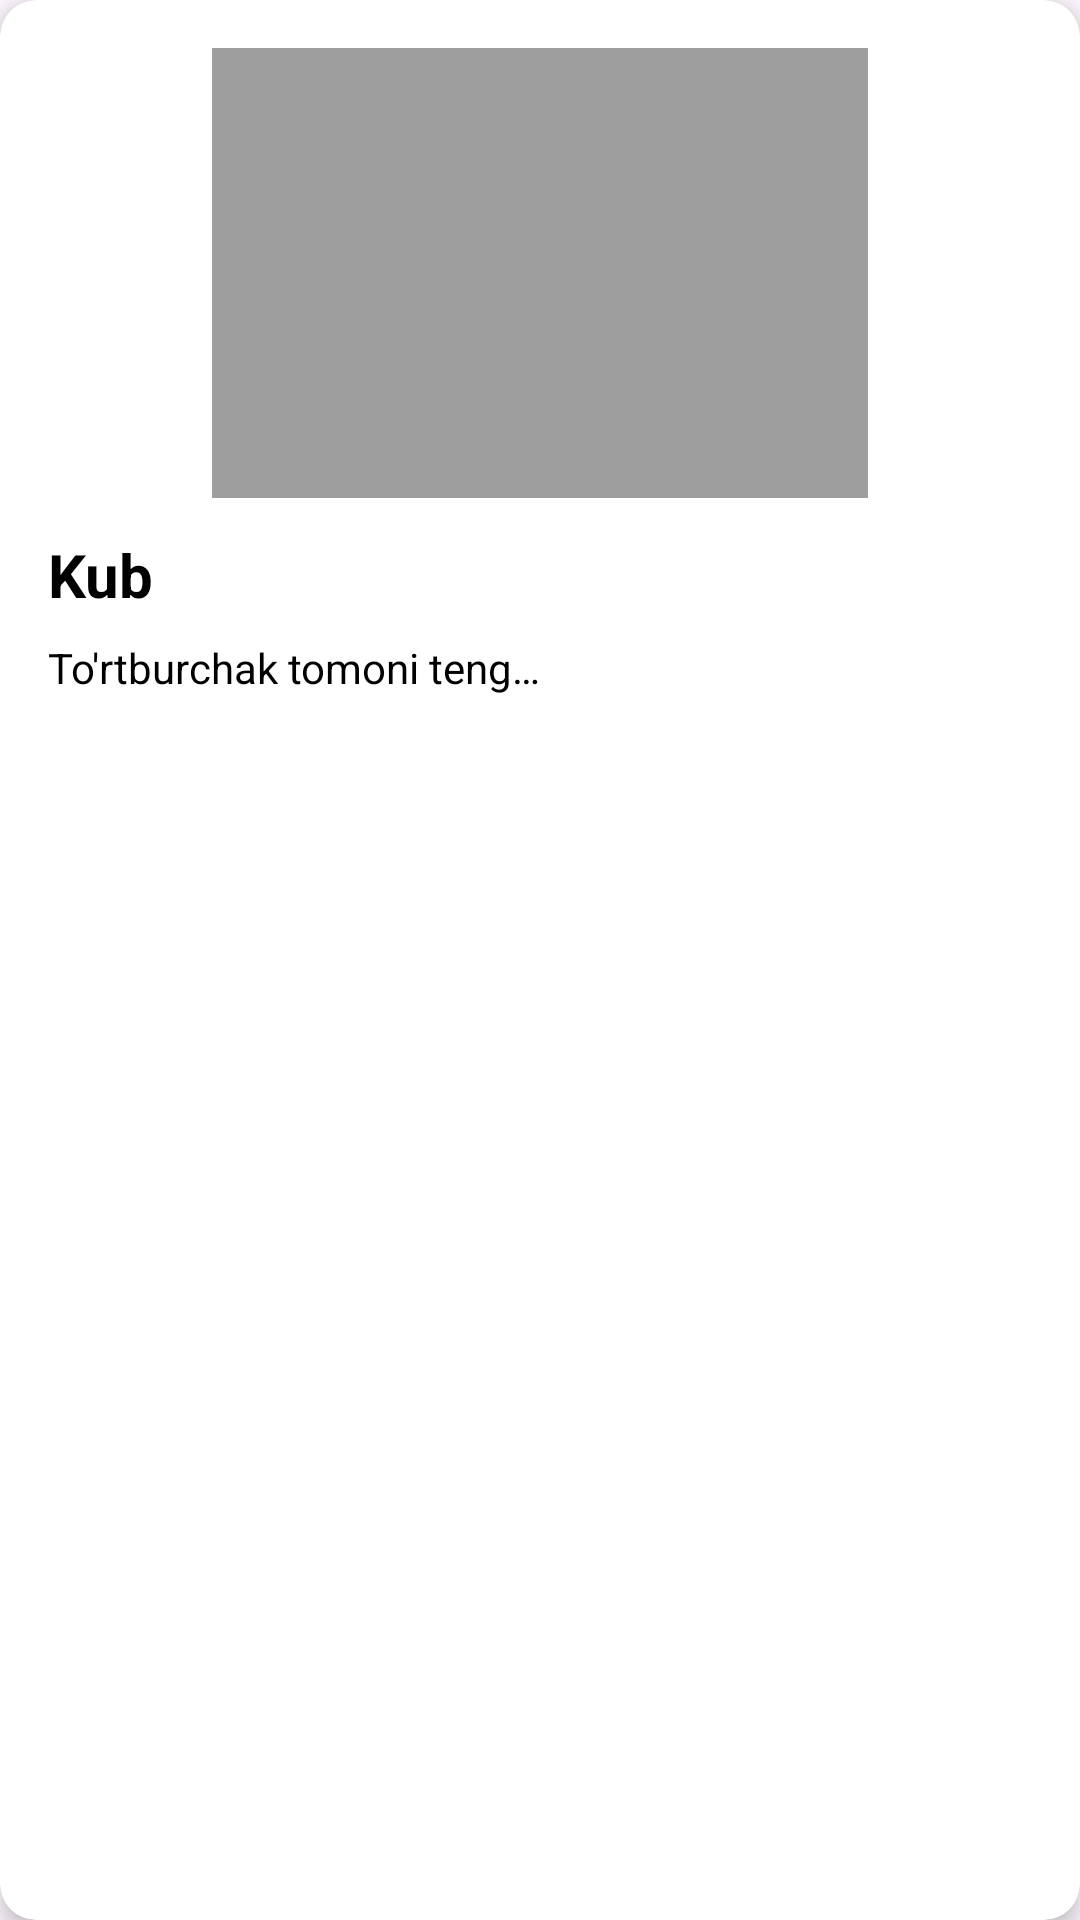

This screen was rendered from an Android layout file. Write that file and the resources it references.
<!-- AndroidManifest.xml: application theme Theme.Stereometriya1 -->
<!-- res/layout/learn_item.xml -->
<?xml version="1.0" encoding="utf-8"?>
<androidx.cardview.widget.CardView
    xmlns:android="http://schemas.android.com/apk/res/android"
    xmlns:card_view="http://schemas.android.com/apk/res-auto"
    android:layout_width="match_parent"
    android:layout_height="wrap_content"
    android:layout_margin="8dp"
    card_view:cardCornerRadius="12dp"
    card_view:cardElevation="4dp"
    android:clickable="true"
    android:foreground="?attr/selectableItemBackground">

    <LinearLayout
        android:layout_width="match_parent"
        android:layout_height="wrap_content"
        android:orientation="vertical"
        android:padding="16dp">

        <ImageView
            android:id="@+id/shapeImage"
            android:layout_width="match_parent"
            android:layout_height="150dp"
            android:scaleType="centerCrop"
            android:src="@drawable/ic_shape_placeholder" />

        <TextView
            android:id="@+id/shapeName"
            android:layout_width="wrap_content"
            android:layout_height="wrap_content"
            android:text="Kub"
            android:textSize="20sp"
            android:textStyle="bold"
            android:textColor="@color/black"
            android:layout_marginTop="12dp"/>

        <TextView
            android:id="@+id/shapeDesc"
            android:layout_width="match_parent"
            android:layout_height="wrap_content"
            android:text="To'rtburchak tomoni teng…"
            android:textSize="14sp"
            android:textColor="@color/black"
            android:layout_marginTop="8dp"
            android:maxLines="3"
            android:ellipsize="end"/>
    </LinearLayout>
</androidx.cardview.widget.CardView>
<!-- resources referenced by this layout -->
<resources>
  <color name="black">#FF000000</color>
  <!-- drawable ic_shape_placeholder (drawable) -->
  <vector xmlns:android="http://schemas.android.com/apk/res/android"
      android:width="64dp"
      android:height="64dp"
      android:viewportWidth="24"
      android:viewportHeight="24">
      <path
          android:fillColor="#9E9E9E"
          android:pathData="M4,4h16v16h-16z"/>
  </vector>
  <style name="Theme.Stereometriya1" parent="Base.Theme.Stereometriya1" />
  <style name="Base.Theme.Stereometriya1" parent="Theme.Material3.DayNight.NoActionBar">
          
          <item name="colorPrimary">@color/purple_500</item>
          <item name="colorPrimaryVariant">@color/purple_700</item>
          <item name="colorOnPrimary">@color/white</item>
          
          <item name="colorSecondary">@color/teal_200</item>
          <item name="colorSecondaryVariant">@color/teal_700</item>
          <item name="colorOnSecondary">@color/black</item>
          
          <item name="android:statusBarColor">?attr/colorPrimaryVariant</item>
      </style>
  <color name="purple_500">#FF6200EE</color>
  <color name="purple_700">#FF3700B3</color>
  <color name="white">#FFFFFFFF</color>
  <color name="teal_200">#FF03DAC5</color>
  <color name="teal_700">#FF018786</color>
</resources>
